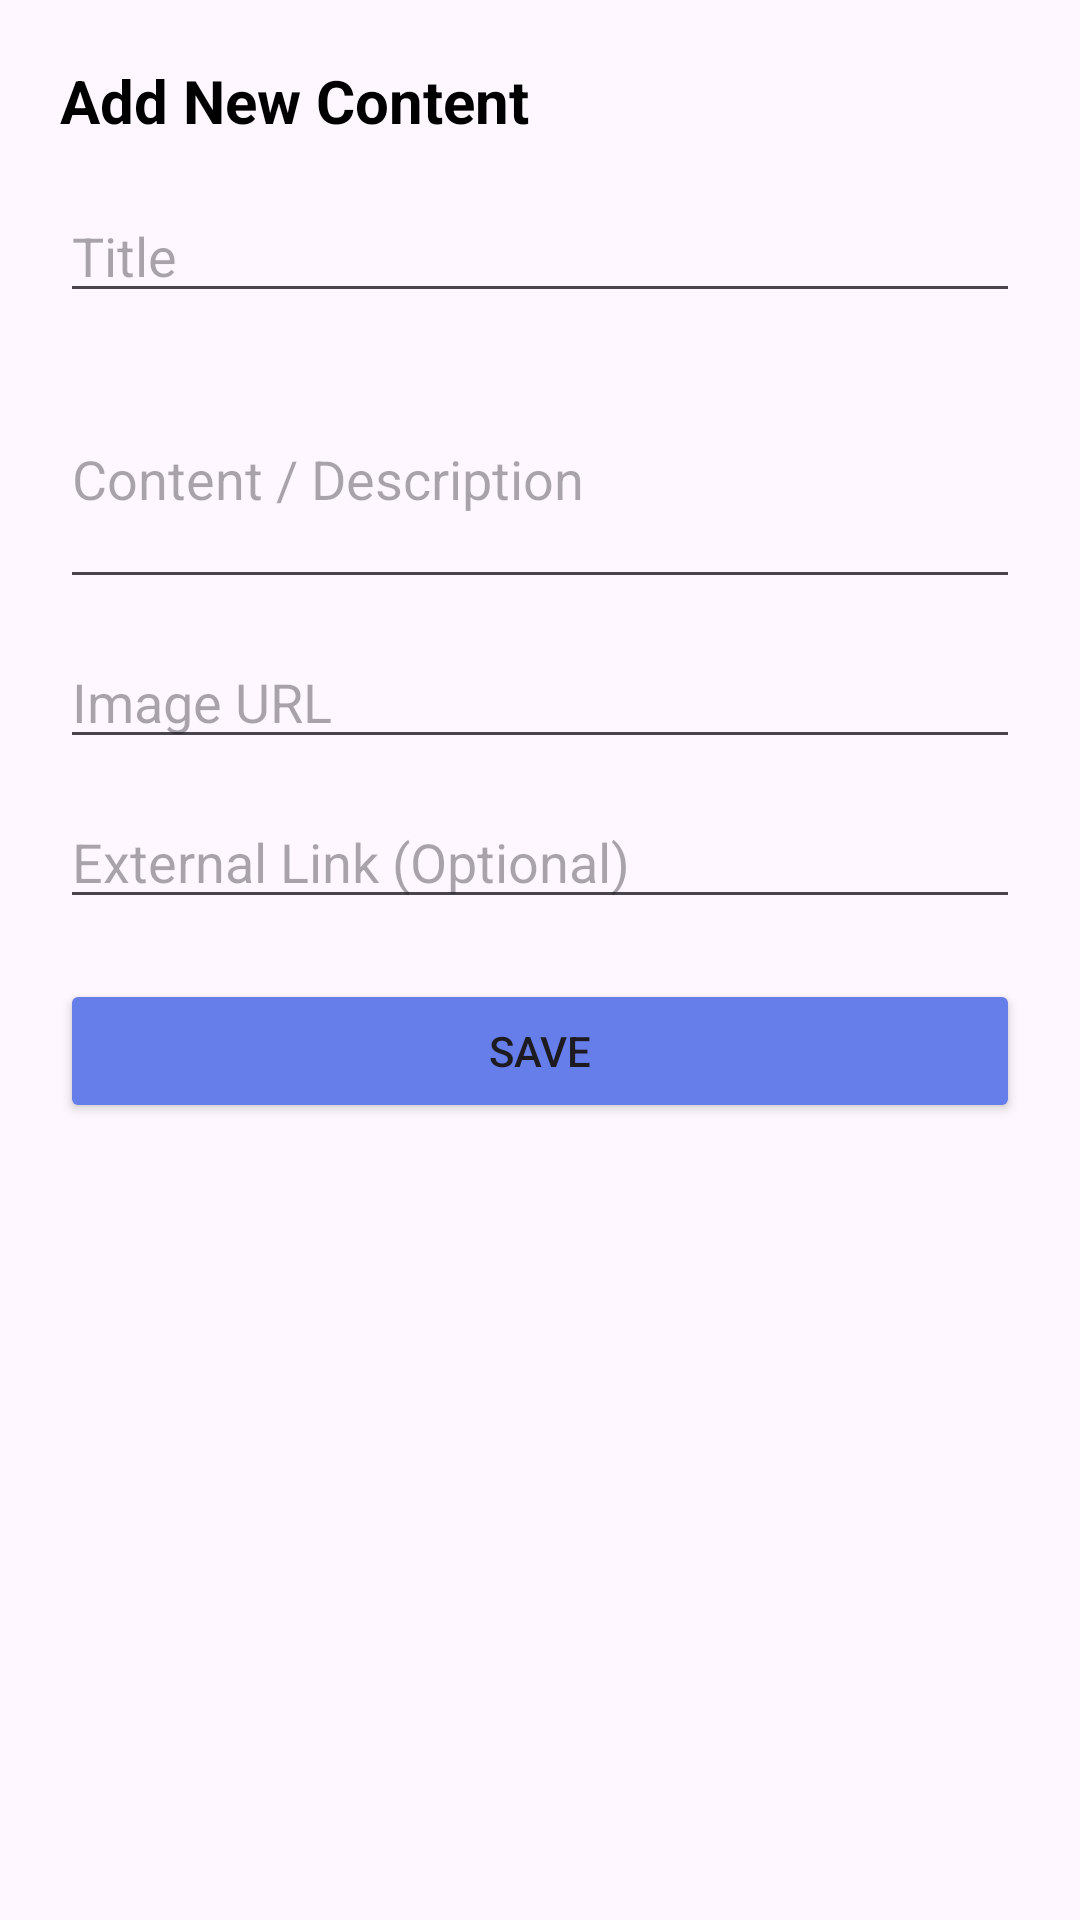

Write the Android layout XML for this screen, with the resource values it uses.
<!-- AndroidManifest.xml: application theme Theme.AMADAPP -->
<!-- res/layout/dialog_add_content.xml -->
<?xml version="1.0" encoding="utf-8"?>
<ScrollView xmlns:android="http://schemas.android.com/apk/res/android"
    android:layout_width="match_parent"
    android:layout_height="wrap_content"
    android:padding="20dp">

    <LinearLayout
        android:layout_width="match_parent"
        android:layout_height="wrap_content"
        android:orientation="vertical">

        <TextView
            android:id="@+id/tvDialogTitle"
            android:layout_width="wrap_content"
            android:layout_height="wrap_content"
            android:text="Add New Content"
            android:textSize="20sp"
            android:textStyle="bold"
            android:textColor="@color/black"
            android:layout_marginBottom="16dp"/>

        <EditText
            android:id="@+id/etTitle"
            android:layout_width="match_parent"
            android:layout_height="wrap_content"
            android:hint="Title"
            android:inputType="textCapSentences"
            android:layout_marginBottom="12dp"/>

        <EditText
            android:id="@+id/etContent"
            android:layout_width="match_parent"
            android:layout_height="wrap_content"
            android:hint="Content / Description"
            android:inputType="textMultiLine"
            android:minLines="3"
            android:layout_marginBottom="12dp"/>

        <EditText
            android:id="@+id/etImageUrl"
            android:layout_width="match_parent"
            android:layout_height="wrap_content"
            android:hint="Image URL"
            android:inputType="textUri"
            android:layout_marginBottom="12dp"/>

        <EditText
            android:id="@+id/etExternalUrl"
            android:layout_width="match_parent"
            android:layout_height="wrap_content"
            android:hint="External Link (Optional)"
            android:inputType="textUri"
            android:layout_marginBottom="20dp"/>

        <Button
            android:id="@+id/btnSave"
            android:layout_width="match_parent"
            android:layout_height="wrap_content"
            android:text="Save"
            android:backgroundTint="@color/purple_primary"/>

    </LinearLayout>
</ScrollView>
<!-- resources referenced by this layout -->
<resources>
  <color name="black">#FF000000</color>
  <color name="purple_primary">#667eea</color>
  <style name="Theme.AMADAPP" parent="Base.Theme.AMADAPP" />
  <style name="Base.Theme.AMADAPP" parent="Theme.Material3.DayNight.NoActionBar">
          
          
      </style>
</resources>
